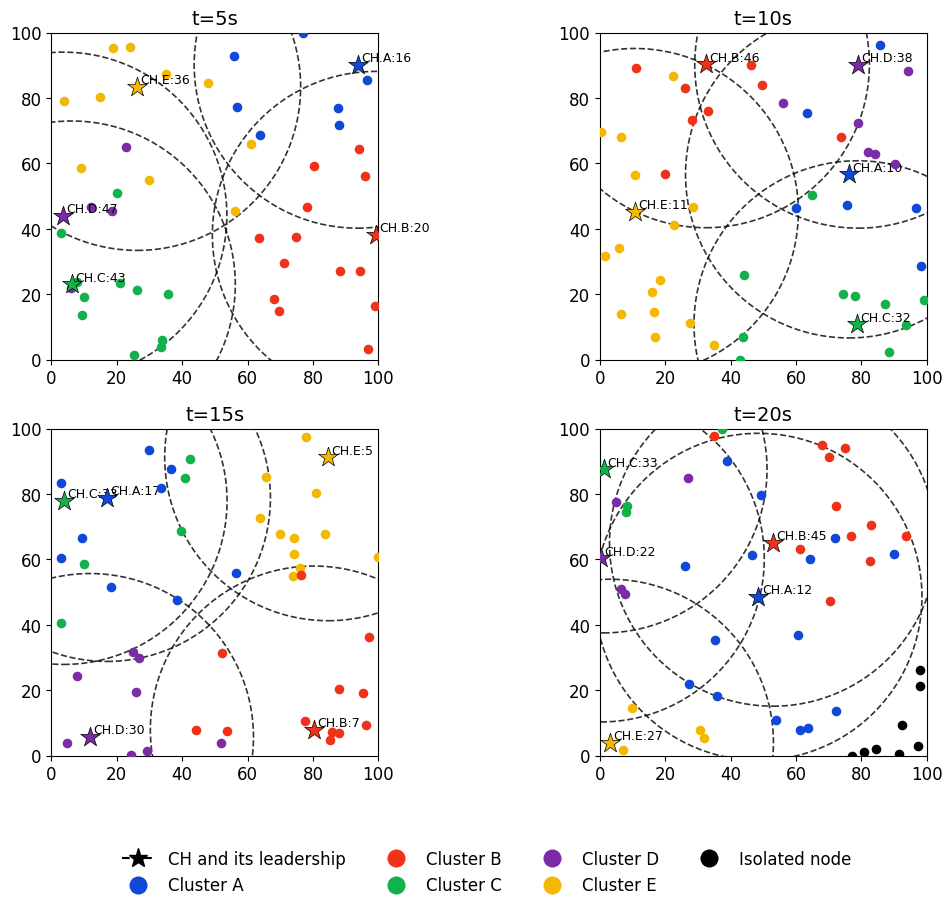

The matplotlib source for this figure:
import random
import math
import copy
import numpy as np
import matplotlib.pyplot as plt
from matplotlib.lines import Line2D

# ==================== 图形字体设置 ====================
plt.rcParams["font.family"] = "Times New Roman"
plt.rcParams["font.size"] = 12

# ==================== 参数设置 ====================
MAX_X = 100
MAX_Y = 100
NUM_NODES = 50
P = 0.1
NUM_CH = int(NUM_NODES * P)

V = 2.0
R_MEMBER = 30.0
R_CH = 50.0

E_INIT_MEAN = 30.0
E_INIT_STD = 5.0

E_CH_AVG = 1.0
E_NODE_COMM = 0.5

TIME_POINTS = [5, 10, 15, 20]

COLORS = [
    "#1049D8",   # Cluster A 蓝色
    "#F0321A",   # Cluster B 红色
    "#12B24B",   # Cluster C 绿色
    "#7A2CA7",   # Cluster D 紫色
    "#F5B800"    # Cluster E 金黄色
]

CLUSTER_NAMES = ["A", "B", "C", "D", "E"]


# ==================== 节点类 ====================
class Node:
    def __init__(self, node_id):
        self.node_id = node_id
        self.x = random.uniform(0, MAX_X)
        self.y = random.uniform(0, MAX_Y)
        self.direction = random.uniform(0, 2 * math.pi)

        self.initial_energy = max(1.0, np.random.normal(E_INIT_MEAN, E_INIT_STD))
        self.energy = self.initial_energy

        self.is_cluster_head = False
        self.cluster_head = None
        self.last_ch_round = -999

    def distance(self, other):
        return math.hypot(self.x - other.x, self.y - other.y)

    def move(self):
        self.x += V * math.cos(self.direction)
        self.y += V * math.sin(self.direction)

        if self.x < 0 or self.x > MAX_X:
            self.direction = math.pi - self.direction
            self.x = max(0, min(MAX_X, self.x))

        if self.y < 0 or self.y > MAX_Y:
            self.direction = -self.direction
            self.y = max(0, min(MAX_Y, self.y))

    def reset_cluster_state(self):
        self.is_cluster_head = False
        self.cluster_head = None

    def ch_selection_score(self, r):
        """
        式(5.1):
        T(n)= P/[1-P(r mod floor(1/P))] * E_res/E_i

        当 P=0.1 时：
        T(n)=1/[10-(r mod 10)] * E_res/E_i
        """
        cycle_length = int(1 / P)
        r_mod = r % cycle_length

        base_prob = P / (1 - P * r_mod)
        energy_ratio = self.energy / self.initial_energy

        return base_prob * energy_ratio


# ==================== 网络类 ====================
class MANET:
    def __init__(self):
        self.nodes = [Node(i) for i in range(NUM_NODES)]
        self.cluster_heads = []
        self.round = 0

    def select_cluster_heads(self):
        for node in self.nodes:
            node.reset_cluster_state()

        candidates = sorted(
            self.nodes,
            key=lambda n: n.ch_selection_score(self.round),
            reverse=True
        )

        self.cluster_heads = candidates[:NUM_CH]

        for ch in self.cluster_heads:
            ch.is_cluster_head = True
            ch.last_ch_round = self.round

    def distance_factor(self, node, ch):
        """
        式(5.3):
        F(d)=(R-d)/R, 0<d<R
        F(d)=0, d>=R
        """
        d = node.distance(ch)

        if 0 < d < R_CH:
            return (R_CH - d) / R_CH
        else:
            return 0.0

    def current_member_count(self, ch_index):
        return sum(
            1 for node in self.nodes
            if node.cluster_head == ch_index
        )

    def leadership_capacity(self, ch_index):

        ch = self.cluster_heads[ch_index]

        k_i = self.current_member_count(ch_index)

        return max(
            0.0,
            ch.initial_energy - k_i
        )

    def make_clusters(self):
        """
        式(5.2):
        P_j->i = k(E_i)F(d_j->i) / sum[k(E_l)F(d_j->l)]
        """
        for node in self.nodes:
            if node.is_cluster_head:
                node.cluster_head = None
                continue

            scores = []

            for i, ch in enumerate(self.cluster_heads):
                k_e = self.leadership_capacity(i)
                f_d = self.distance_factor(node, ch)
                scores.append(k_e * f_d)

            total_score = sum(scores)

            if total_score <= 0:
                node.cluster_head = None
            else:
                probs = np.array(scores) / total_score
                node.cluster_head = int(np.random.choice(range(NUM_CH), p=probs))
                #node.cluster_head = int(np.argmax(probs))

    def update_energy(self):
        """
        能量消耗：
        簇头平均能耗：1 J/个
        普通节点通信能耗：0.5 J/次
        """
        for ch in self.cluster_heads:
            ch.energy = max(0.0, ch.energy - E_CH_AVG)

        for node in self.nodes:
            if not node.is_cluster_head and node.cluster_head is not None:
                node.energy = max(0.0, node.energy - E_NODE_COMM)
                ch = self.cluster_heads[node.cluster_head]
                ch.energy = max(0.0, ch.energy - E_NODE_COMM)

    def move_all(self):
        for node in self.nodes:
            node.move()

    def one_round(self):
        self.round += 1
        self.move_all()
        self.select_cluster_heads()
        self.make_clusters()
        self.update_energy()

    def cluster_statistics(self):
        stats = []

        for i in range(NUM_CH):
            count = 1
            count += sum(
                1 for node in self.nodes
                if node.cluster_head == i
            )
            stats.append(count)

        detached = sum(
            1 for node in self.nodes
            if not node.is_cluster_head and node.cluster_head is None
        )

        return stats, detached


# ==================== 绘图 ====================
def plot_snapshots(snapshots):
    fig, axes = plt.subplots(2, 2, figsize=(11, 9))
    axes = axes.flatten()

    for ax, snapshot in zip(axes, snapshots):
        t, nodes, ch_ids = snapshot

        id_to_node = {node.node_id: node for node in nodes}
        cluster_heads = [id_to_node[ch_id] for ch_id in ch_ids]

        # 绘制簇头通信范围
        for ch in cluster_heads:
            circle = plt.Circle(
                (ch.x, ch.y),
                R_CH,
                fill=False,
                linestyle="--",
                linewidth=1.2,
                color="black",
                alpha=0.8
            )
            ax.add_patch(circle)

        # 绘制节点
        for node in nodes:
            if node.is_cluster_head:
                ch_index = ch_ids.index(node.node_id)
                ax.scatter(
                    node.x,
                    node.y,
                    marker="*",
                    s=220,
                    color=COLORS[ch_index],
                    edgecolors="black",
                    linewidths=0.5,
                    zorder=4
                )
                ax.text(
                    node.x + 1,
                    node.y + 1,
                    f"CH.{CLUSTER_NAMES[ch_index]}:{node.node_id}",
                    fontsize=9
                )

            elif node.cluster_head is None:
                ax.scatter(
                    node.x,
                    node.y,
                    marker="o",
                    s=35,
                    color="black",
                    zorder=3
                )

            else:
                ax.scatter(
                    node.x,
                    node.y,
                    marker="o",
                    s=35,
                    color=COLORS[node.cluster_head],
                    zorder=3
                )

        ax.set_xlim(0, MAX_X)
        ax.set_ylim(0, MAX_Y)
        ax.set_aspect("equal")
        ax.set_title(f"t={t}s", fontsize=14)
        ax.set_xticks([0, 20, 40, 60, 80, 100])
        ax.set_yticks([0, 20, 40, 60, 80, 100])

    # 图例
    legend_elements = [
        Line2D(
            [0], [0],
            marker="*",
            linestyle="--",
            color="black",
            markersize=14,
            label="CH and its leadership"
        ),
        Line2D(
            [0], [0],
            marker="o",
            color="w",
            markerfacecolor=COLORS[0],
            markersize=14,
            label="Cluster A"
        ),
        Line2D(
            [0], [0],
            marker="o",
            color="w",
            markerfacecolor=COLORS[1],
            markersize=14,
            label="Cluster B"
        ),
        Line2D(
            [0], [0],
            marker="o",
            color="w",
            markerfacecolor=COLORS[2],
            markersize=14,
            label="Cluster C"
        ),
        Line2D(
            [0], [0],
            marker="o",
            color="w",
            markerfacecolor=COLORS[3],
            markersize=14,
            label="Cluster D"
        ),
        Line2D(
            [0], [0],
            marker="o",
            color="w",
            markerfacecolor=COLORS[4],
            markersize=14,
            label="Cluster E"
        ),
        Line2D(
            [0], [0],
            marker="o",
            color="w",
            markerfacecolor="black",
            markersize=14,
            label="Isolated node"
        )
    ]

    fig.legend(
        handles=legend_elements,
        loc="lower center",
        bbox_to_anchor=(0.5, -0.02),
        ncol=4,
        frameon=False,
        fontsize=12
    )

    plt.tight_layout(rect=[0, 0.10, 1, 1])

    # 保存为SVG矢量图
    plt.savefig(
        "Fig6_CMANET.svg",
        format="svg",
        bbox_inches="tight"
    )

    # 保存为高分辨率PNG
    plt.savefig(
        "Fig6_CMANET.png",
        dpi=600,
        bbox_inches="tight"
    )

    plt.show()


def save_snapshot(net, t):
    nodes_copy = copy.deepcopy(net.nodes)
    ch_ids = [ch.node_id for ch in net.cluster_heads]
    return t, nodes_copy, ch_ids


# ==================== 主程序 ====================
if __name__ == "__main__":
    #random.seed(42)
    #np.random.seed(42)

    net = MANET()
    snapshots = []

    print("表 5 移动自组织网络的簇团结构参数")
    print("时间\tCluster A\tCluster B\tCluster C\tCluster D\tCluster E\tIsolated node")

    for t in range(1, max(TIME_POINTS) + 1):
        net.one_round()

        if t in TIME_POINTS:
            stats, detached = net.cluster_statistics()

            print(
                f"t={t}s\t"
                f"{stats[0]}\t\t"
                f"{stats[1]}\t\t"
                f"{stats[2]}\t\t"
                f"{stats[3]}\t\t"
                f"{stats[4]}\t\t"
                f"{detached}"
            )

            snapshots.append(save_snapshot(net, t))

    plot_snapshots(snapshots)
